Dataset: COVID-19_Radiography_Dataset_split (GitHub, cyrilmarat/Liora_Covid). Classes: COVID-19, lung opacity, normal, viral pneumonia.

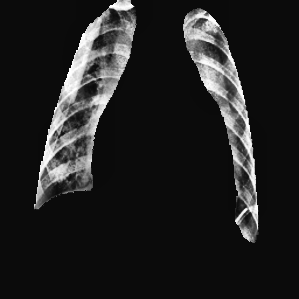
Label: viral pneumonia

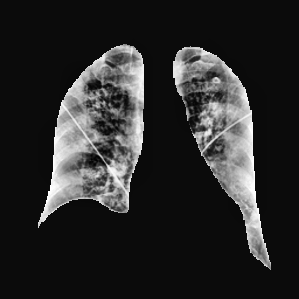
Label: COVID-19

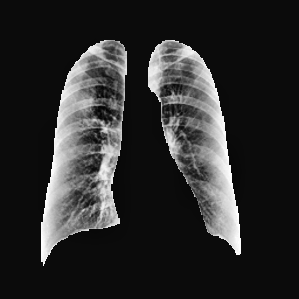
Label: COVID-19

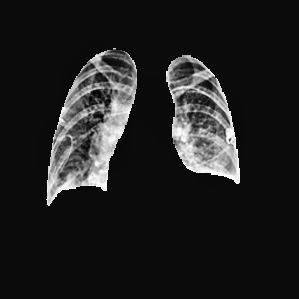
Label: lung opacity

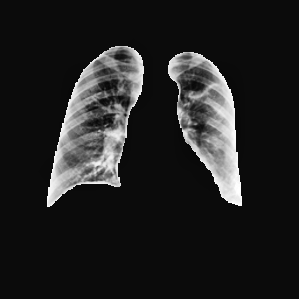
Label: lung opacity

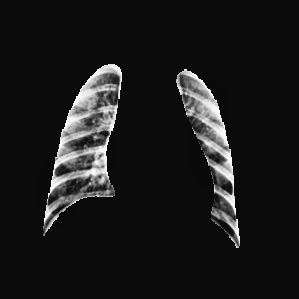
Label: normal
